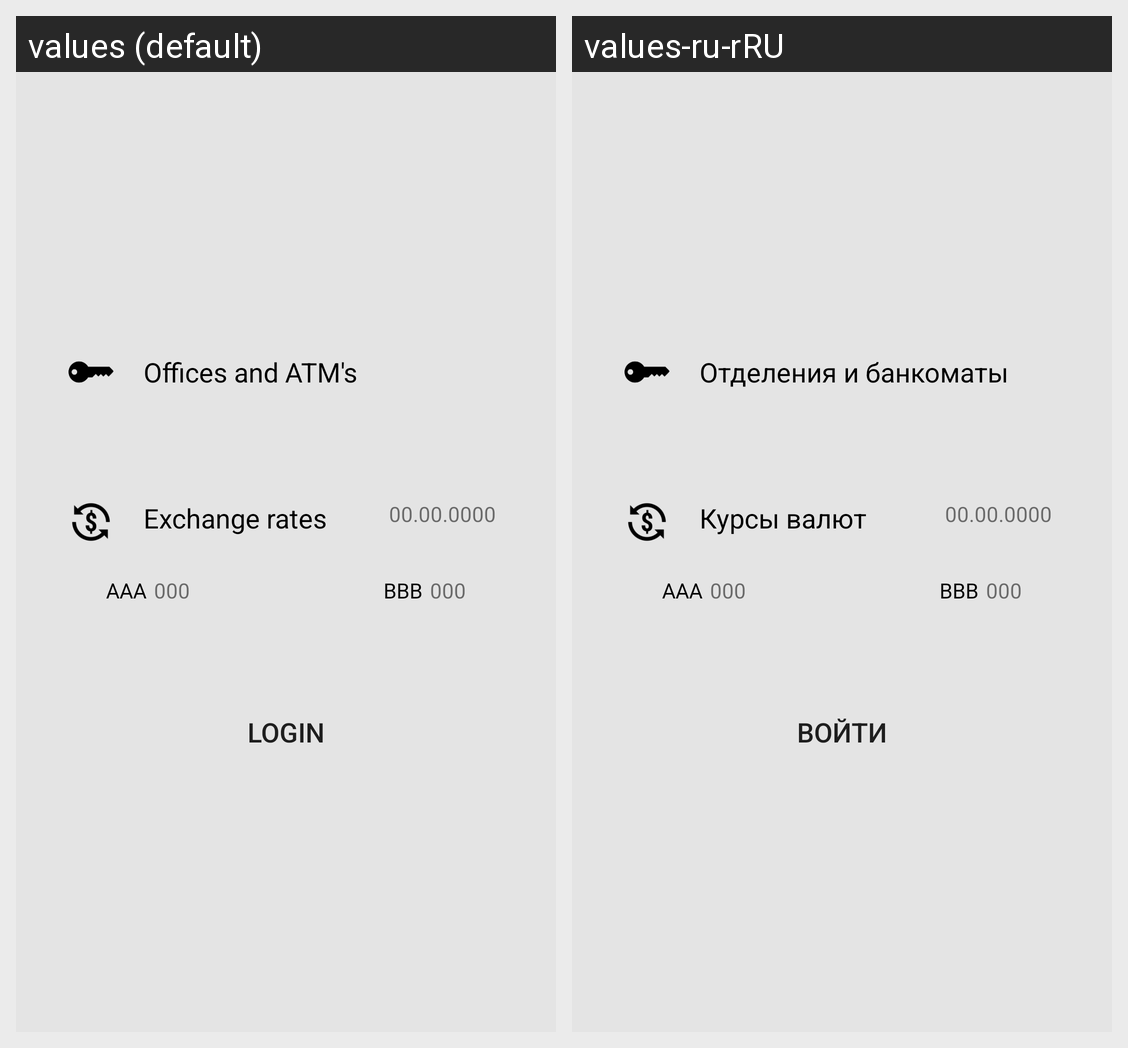

Translations of the strings shown on this Android screen, per locale in the grid:
Android screen res/layout/activity_main.xml rendered under 2 locales, left to right: values (default), values-ru-rRU. Device: Nexus 5 (rendered at 1080×1920; each locale shown at half size, 540×960, under a caption strip naming it); theme Theme.WorldSkillsBank.
Strings drawn on this screen, with the default value and each locale's value (text and hints the layout hard-codes, and strings that could not be matched under every locale, appear in the picture but are not listed):

login_title
  values: Login
  values-ru-rRU: Войти

bankomats_title
  values: Offices and ATM's
  values-ru-rRU: Отделения и банкоматы

valutes_title
  values: Exchange rates
  values-ru-rRU: Курсы валют
